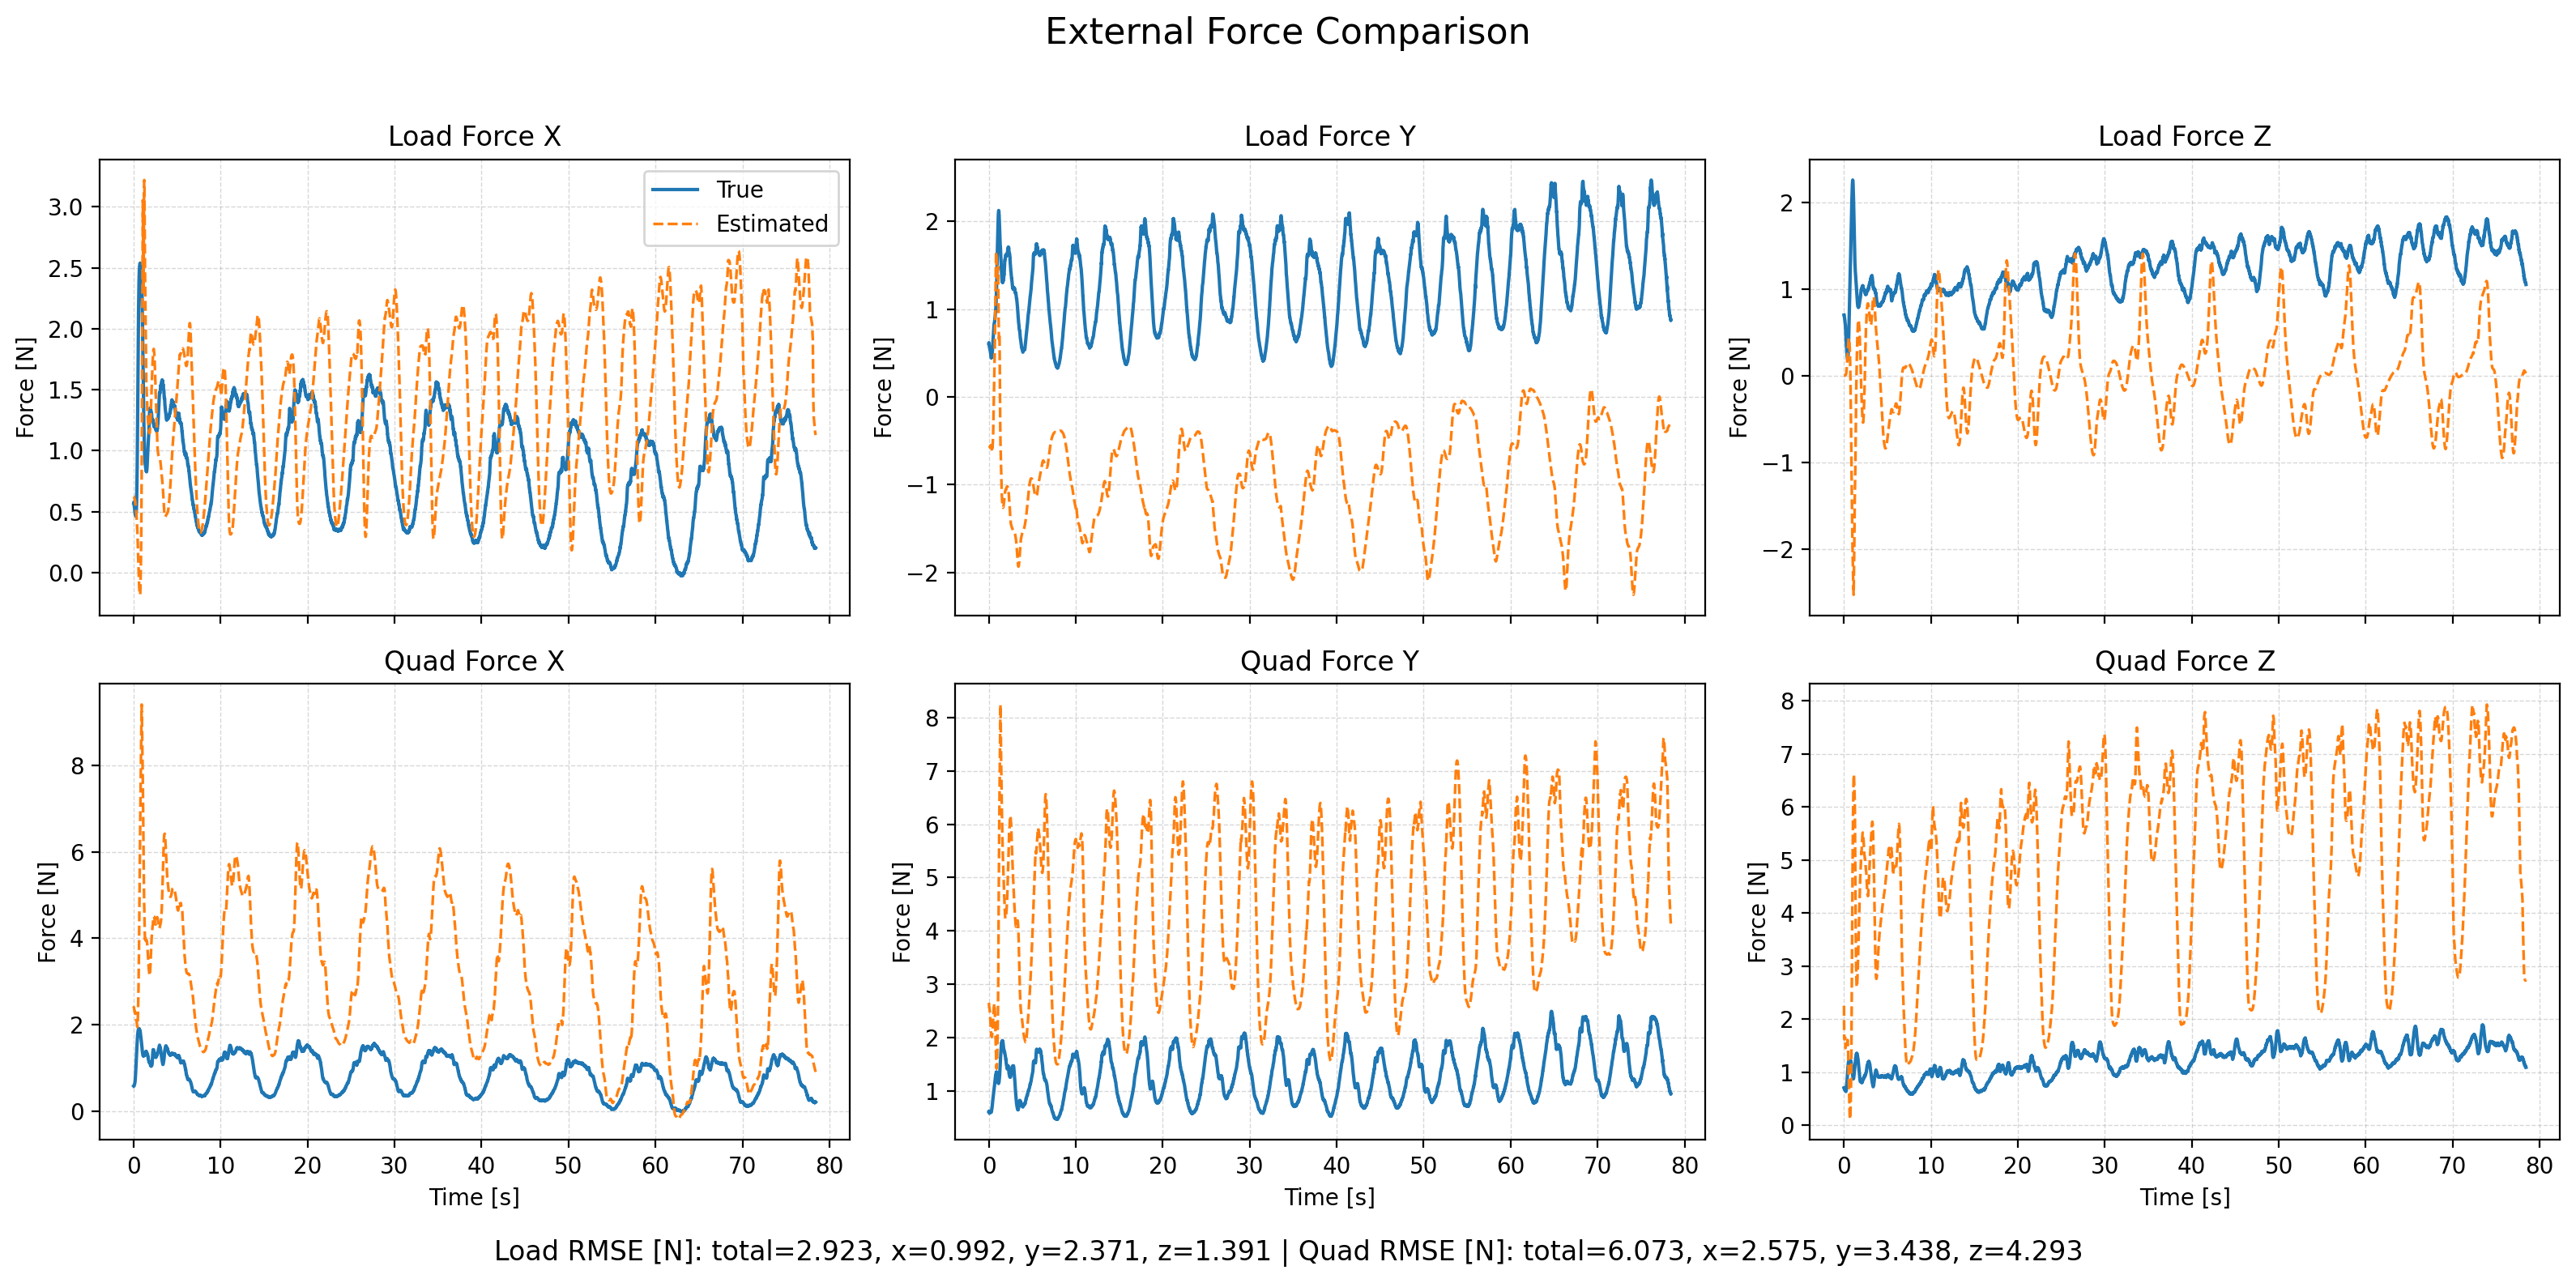

The data file committed next to this chart (first rows):
time, fl_true_x, fl_true_y, fl_true_z, fl_est_x, fl_est_y, fl_est_z, fq_true_x, fq_true_y, fq_true_z, fq_est_x, fq_est_y, fq_est_z, wind_x, wind_y, wind_z
1763202522, 0.5718, 0.6093, 0.7023, 0.6261, -0.582, 3.954824546392481e-05, 0.5856, 0.6168, 0.707, 2.397, 2.653, 2.254, 5.067, 5.383, 5.169
1763202522, 0.578, 0.6177, 0.6976, 0.6255, -0.5818, 6.638918887922264e-05, 0.5879, 0.6236, 0.701, 2.41, 2.638, 1.733, 5.078, 5.384, 5.167
1763202522, 0.5675, 0.6025, 0.6987, 0.6236, -0.5809, 0.0001335, 0.5859, 0.6112, 0.7046, 2.403, 2.607, 1.67, 5.059, 5.371, 5.147
1763202522, 0.5612, 0.5934, 0.6885, 0.6215, -0.5797, 0.000222, 0.5862, 0.6031, 0.6961, 2.392, 2.581, 1.644, 5.101, 5.391, 5.134
1763202522, 0.5542, 0.5867, 0.6782, 0.6196, -0.5786, 0.0003247, 0.5875, 0.5972, 0.6878, 2.385, 2.564, 1.623, 5.093, 5.369, 5.134
1763202522, 0.5522, 0.5772, 0.6726, 0.6175, -0.577, 0.0005729, 0.5946, 0.5892, 0.6848, 2.374, 2.558, 1.621, 5.11, 5.342, 5.148
1763202522, 0.5439, 0.5678, 0.6656, 0.6149, -0.5756, 0.000897, 0.5965, 0.5828, 0.681, 2.363, 2.556, 1.625, 5.086, 5.332, 5.133
1763202522, 0.541, 0.5662, 0.6583, 0.6117, -0.5739, 0.001392, 0.6049, 0.586, 0.6775, 2.349, 2.556, 1.635, 5.097, 5.357, 5.125
1763202522, 0.5352, 0.5642, 0.6517, 0.608, -0.5725, 0.001869, 0.6095, 0.5899, 0.6749, 2.332, 2.55, 1.651, 5.086, 5.383, 5.113
1763202522, 0.5313, 0.5571, 0.643, 0.6046, -0.5715, 0.002352, 0.618, 0.5904, 0.6712, 2.319, 2.538, 1.658, 5.123, 5.367, 5.09
1763202522, 0.5291, 0.5521, 0.6369, 0.6015, -0.5708, 0.002809, 0.6325, 0.5959, 0.6719, 2.313, 2.523, 1.652, 5.109, 5.36, 5.117
1763202522, 0.5162, 0.5458, 0.6196, 0.5981, -0.5698, 0.00317, 0.6369, 0.6005, 0.6617, 2.316, 2.502, 1.634, 5.065, 5.399, 5.093
1763202522, 0.5079, 0.5396, 0.6121, 0.5945, -0.5671, 0.003305, 0.6437, 0.6026, 0.6609, 2.302, 2.473, 1.64, 5.057, 5.401, 5.075
1763202522, 0.5028, 0.5361, 0.6054, 0.5923, -0.5666, 0.003495, 0.6538, 0.6063, 0.6609, 2.284, 2.445, 1.652, 5.057, 5.393, 5.096
1763202522, 0.4998, 0.5343, 0.6005, 0.5903, -0.5665, 0.003882, 0.6689, 0.6119, 0.664, 2.284, 2.426, 1.635, 5.047, 5.421, 5.098
1763202522, 0.4914, 0.5271, 0.5925, 0.5877, -0.5644, 0.004374, 0.6806, 0.6118, 0.6651, 2.286, 2.409, 1.617, 5.016, 5.414, 5.112
1763202522, 0.4864, 0.5258, 0.5824, 0.5892, -0.5685, 0.005384, 0.6994, 0.6183, 0.6657, 2.288, 2.38, 1.549, 5.015, 5.422, 5.103
1763202522, 0.4795, 0.5191, 0.5664, 0.5835, -0.5662, 0.006523, 0.7189, 0.6193, 0.6618, 2.296, 2.353, 1.488, 5.011, 5.427, 5.103
1763202522, 0.4753, 0.51, 0.5463, 0.5767, -0.5631, 0.008016, 0.7445, 0.6177, 0.6554, 2.289, 2.321, 1.457, 5.004, 5.427, 5.073
1763202522, 0.473, 0.5033, 0.5246, 0.57, -0.5593, 0.009717, 0.7754, 0.6189, 0.6492, 2.276, 2.284, 1.485, 5.022, 5.417, 5.047
1763202522, 0.472, 0.4934, 0.5019, 0.5633, -0.5556, 0.01159, 0.8108, 0.6161, 0.644, 2.263, 2.244, 1.514, 5.034, 5.407, 5.029
1763202522, 0.4681, 0.4856, 0.4799, 0.5569, -0.5526, 0.01355, 0.8445, 0.6148, 0.6414, 2.254, 2.208, 1.529, 5.029, 5.389, 5.018
1763202522, 0.4636, 0.4769, 0.4564, 0.551, -0.5508, 0.01567, 0.8781, 0.6116, 0.6387, 2.247, 2.179, 1.53, 5.01, 5.377, 5.027
1763202522, 0.4635, 0.4712, 0.4402, 0.5452, -0.55, 0.01877, 0.9165, 0.6107, 0.6461, 2.23, 2.153, 1.533, 4.994, 5.377, 5.029
1763202522, 0.4637, 0.4652, 0.4174, 0.5389, -0.5516, 0.02276, 0.9553, 0.6093, 0.6475, 2.212, 2.125, 1.538, 5.003, 5.369, 4.991
1763202522, 0.4652, 0.4602, 0.3976, 0.5322, -0.5534, 0.02733, 0.9969, 0.6084, 0.6552, 2.208, 2.093, 1.533, 5.002, 5.374, 4.992
1763202522, 0.4675, 0.4529, 0.3765, 0.5255, -0.5541, 0.03317, 1.04, 0.6041, 0.6637, 2.21, 2.059, 1.524, 4.978, 5.369, 4.976
1763202522, 0.4722, 0.4465, 0.3564, 0.5196, -0.5554, 0.0434, 1.077, 0.6002, 0.6723, 2.186, 2.037, 1.52, 4.988, 5.351, 4.982
1763202522, 0.4815, 0.451, 0.3453, 0.5117, -0.5689, 0.05745, 1.115, 0.6095, 0.6917, 2.132, 2.03, 1.52, 5.008, 5.39, 4.965
1763202522, 0.4932, 0.4506, 0.3303, 0.5017, -0.5797, 0.07217, 1.157, 0.615, 0.7094, 2.104, 2.028, 1.516, 4.971, 5.401, 4.976
1763202522, 0.5031, 0.4465, 0.3148, 0.4906, -0.5839, 0.08608, 1.198, 0.6183, 0.7306, 2.11, 2.027, 1.51, 4.982, 5.388, 4.997
1763202522, 0.5222, 0.4492, 0.3022, 0.4793, -0.583, 0.09725, 1.246, 0.6292, 0.756, 2.108, 2.019, 1.518, 4.967, 5.38, 4.996
1763202522, 0.5407, 0.4491, 0.2852, 0.47, -0.5905, 0.1059, 1.286, 0.6351, 0.7738, 2.096, 2.015, 1.517, 4.971, 5.381, 4.97
1763202522, 0.5643, 0.4508, 0.2701, 0.461, -0.6022, 0.1154, 1.328, 0.6423, 0.7953, 2.095, 2.016, 1.507, 4.973, 5.362, 4.953
1763202522, 0.5896, 0.4529, 0.2541, 0.4504, -0.6089, 0.1272, 1.369, 0.6499, 0.8169, 2.077, 2.015, 1.521, 4.995, 5.356, 4.948
1763202522, 0.6304, 0.4612, 0.2402, 0.438, -0.6119, 0.142, 1.427, 0.6645, 0.8443, 2.066, 2.02, 1.539, 4.999, 5.381, 4.931
1763202522, 0.6646, 0.471, 0.2274, 0.4238, -0.6154, 0.1584, 1.463, 0.6798, 0.8688, 2.043, 2.03, 1.556, 5.005, 5.387, 4.945
1763202522, 0.7065, 0.479, 0.2176, 0.4089, -0.6247, 0.1755, 1.502, 0.6916, 0.8966, 2.005, 2.044, 1.575, 4.999, 5.371, 4.916
1763202522, 0.7542, 0.4886, 0.2053, 0.3916, -0.6267, 0.1961, 1.54, 0.7046, 0.9188, 1.992, 2.068, 1.592, 5.008, 5.367, 4.907
1763202522, 0.8057, 0.5018, 0.1975, 0.3734, -0.6236, 0.2157, 1.575, 0.7238, 0.9477, 1.979, 2.094, 1.605, 4.999, 5.402, 4.895
1763202522, 0.8724, 0.5182, 0.1945, 0.3565, -0.6148, 0.2325, 1.622, 0.7459, 0.9831, 1.972, 2.117, 1.61, 5.029, 5.41, 4.892
1763202522, 0.9344, 0.5296, 0.1858, 0.3449, -0.6056, 0.2432, 1.65, 0.7593, 1.003, 1.957, 2.126, 1.61, 5.034, 5.401, 4.883
1763202522, 1.009, 0.5473, 0.1844, 0.3373, -0.5952, 0.2534, 1.686, 0.7792, 1.031, 1.949, 2.134, 1.606, 5.047, 5.415, 4.862
1763202522, 1.093, 0.5641, 0.1833, 0.3245, -0.5765, 0.2703, 1.723, 0.7963, 1.055, 1.978, 2.16, 1.583, 5.058, 5.406, 4.86
1763202522, 1.172, 0.5804, 0.1869, 0.3039, -0.5505, 0.2903, 1.746, 0.8125, 1.078, 2.021, 2.201, 1.543, 5.035, 5.412, 4.843
1763202522, 1.26, 0.5973, 0.1926, 0.2838, -0.5232, 0.3064, 1.771, 0.8271, 1.097, 2.043, 2.239, 1.506, 5.056, 5.417, 4.85
1763202522, 1.341, 0.6128, 0.2056, 0.2668, -0.4938, 0.3206, 1.784, 0.8399, 1.117, 2.055, 2.273, 1.475, 5.031, 5.409, 4.863
1763202522, 1.431, 0.6311, 0.2217, 0.2448, -0.4659, 0.3384, 1.801, 0.855, 1.135, 2.109, 2.305, 1.426, 5.028, 5.417, 4.885
1763202522, 1.527, 0.6481, 0.2438, 0.2195, -0.4602, 0.3589, 1.822, 0.8696, 1.153, 2.21, 2.323, 1.355, 5.047, 5.394, 4.858
1763202522, 1.621, 0.6615, 0.2648, 0.1906, -0.4408, 0.3808, 1.838, 0.8801, 1.16, 2.309, 2.343, 1.288, 5.045, 5.39, 4.874
1763202522, 1.717, 0.6792, 0.2981, 0.1615, -0.396, 0.3994, 1.858, 0.8961, 1.179, 2.371, 2.362, 1.243, 5.066, 5.409, 4.884
1763202522, 1.803, 0.6973, 0.3284, 0.1405, -0.3498, 0.4116, 1.867, 0.9107, 1.189, 2.421, 2.381, 1.204, 5.039, 5.423, 4.874
1763202522, 1.879, 0.7134, 0.3601, 0.1207, -0.306, 0.4204, 1.868, 0.9234, 1.193, 2.508, 2.416, 1.144, 5.033, 5.411, 4.876
1763202522, 1.957, 0.7304, 0.4007, 0.09703, -0.2604, 0.4268, 1.875, 0.9388, 1.203, 2.61, 2.457, 1.074, 5.021, 5.452, 4.887
1763202523, 2.042, 0.7551, 0.4413, 0.07361, -0.2125, 0.4306, 1.892, 0.9629, 1.211, 2.726, 2.495, 0.9992, 5.054, 5.473, 4.884
1763202523, 2.117, 0.7689, 0.4818, 0.04901, -0.1511, 0.4334, 1.902, 0.9761, 1.212, 2.842, 2.526, 0.9244, 5.045, 5.445, 4.864
1763202523, 2.172, 0.7804, 0.5257, 0.02384, -0.09256, 0.435, 1.9, 0.9885, 1.214, 2.977, 2.551, 0.8439, 5.018, 5.472, 4.861
1763202523, 2.223, 0.7938, 0.5663, -0.0004238, -0.03681, 0.4349, 1.899, 1.004, 1.21, 3.136, 2.573, 0.7616, 4.991, 5.486, 4.841
1763202523, 2.277, 0.8094, 0.6127, -0.0278, 0.02631, 0.4339, 1.905, 1.022, 1.213, 3.275, 2.583, 0.683, 5.011, 5.514, 4.816
1763202523, 2.328, 0.8205, 0.646, -0.0547, 0.08083, 0.4307, 1.911, 1.036, 1.199, 3.421, 2.589, 0.6041, 5.016, 5.504, 4.79
... 7,778 more rows
